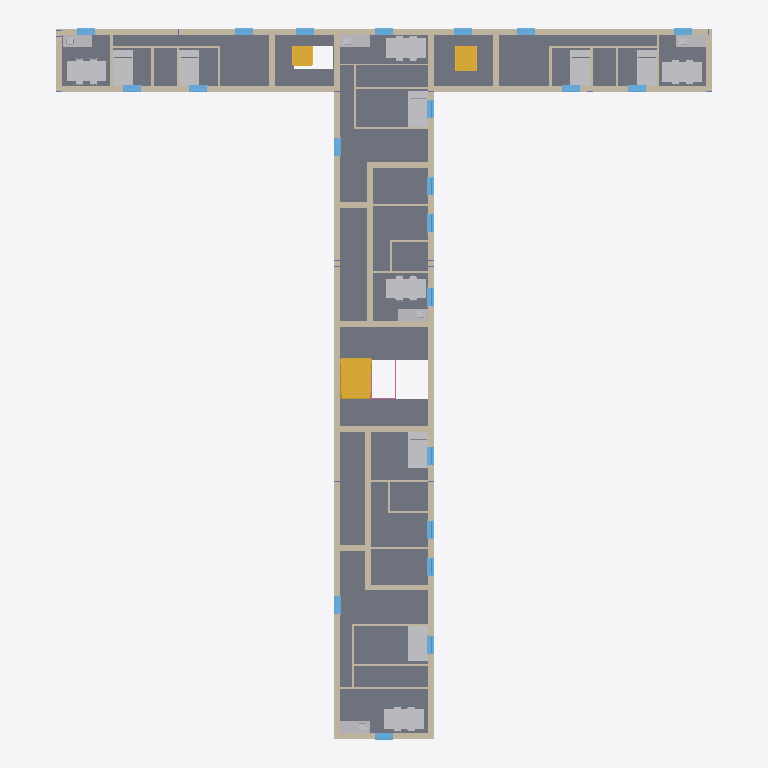
Plan cut of the same IFC building model at storey 'Level 1' (level 5.00 m, cut at 6.40 m), seen from above with north up, elements coloured by IFC class (only those large enough to see are counted): 48 walls (beige), 22 other elements (light grey), 22 windows (light blue), 3 stairs (yellow), 2 slabs (grey), 2 railings (pink). Cut surfaces are drawn darker.
Extent 33.1 m × 35.8 m × 27.0 m (x, y, z). Storeys (6): Level 0 at 0.00 m; Level 1 at 5.00 m; Level 2 at 10.00 m; Level 3 at 15.00 m; Level 4 at 20.00 m; Level 5 at 25.00 m. Elements (451): 155 IfcFurniture, 92 IfcWindow, 48 IfcWall, 40 IfcBuildingElementProxy, 34 IfcDoor, 21 IfcBeam, 20 IfcFlowTerminal, 18 IfcColumn, 9 IfcStair, 8 IfcSlab, 3 IfcRailing, 3 IfcRoof.

HEADER;
FILE_DESCRIPTION(('Redacted'),'2;1');
FILE_NAME('19','2025-06-13T21:55:46+01:00',('User_19'),('Organization_19'),'Redacted','Redacted','Authorized_19');
FILE_SCHEMA(('IFC4'));
ENDSEC;
DATA;
#27=IFCPROJECT('1wJ2G6Wu12MBO87dVHdBP6',#18,'Project_19','Redacted','AnonymizedSubmission','Anonymous Project 19','Project Status',(#22),#55256);
#58=IFCSITE('1wJ2G6Wu12MBO87dVHdBP4',#18,'Default',$,$,#57,$,$,.ELEMENT.,(51,30,23,112487),(0,-7,-37,-956022),0.0,$,$);
#32=IFCBUILDING('1wJ2G6Wu12MBO87dVHdBP7',#18,'Building_19',$,$,#30,$,'Building_19',.ELEMENT.,$,$,#31);
#35=IFCBUILDINGSTOREY('3Zu5Bv0LOHrPC10026FoQQ',#18,'Level 0',$,'Level:Circle Head - Project Datum',#34,$,'Level 0',.ELEMENT.,0.0);
#39=IFCBUILDINGSTOREY('15Z0v90RiHrPC20026FoKR',#18,'Level 1',$,'Level:Circle Head - Project Datum',#38,$,'Level 1',.ELEMENT.,5000.0);
#43=IFCBUILDINGSTOREY('0Og2WVOib9HfHYIMOjyHlw',#18,'Level 2',$,'Level:Circle Head - Project Datum',#42,$,'Level 2',.ELEMENT.,10000.0);
#47=IFCBUILDINGSTOREY('0Og2WVOib9HfHYIMOjyHml',#18,'Level 3',$,'Level:Circle Head - Project Datum',#46,$,'Level 3',.ELEMENT.,15000.0);
#51=IFCBUILDINGSTOREY('0Og2WVOib9HfHYIMOjyH3W',#18,'Level 4',$,'Level:Circle Head - Project Datum',#50,$,'Level 4',.ELEMENT.,20000.0);
#55=IFCBUILDINGSTOREY('0Og2WVOib9HfHYIMOjyHFq',#18,'Level 5',$,'Level:Circle Head - Project Datum',#54,$,'Level 5',.ELEMENT.,25000.0);
#1887=IFCSLAB('0oncy4Pmb1Kx59xbWoWjL0',#18,'Floor:Floor-Grnd-Susp_65Scr-80Ins-100Blk-75PC:327489',$,'Floor:Floor-Grnd-Susp_65Scr-80Ins-100Blk-75PC',#1872,#1886,'327489',.FLOOR.);
#1984=IFCSLAB('0oncy4Pmb1Kx59xbWoWjLX',#18,'Floor:Floor-Grnd-Susp_65Scr-80Ins-100Blk-75PC:327520',$,'Floor:Floor-Grnd-Susp_65Scr-80Ins-100Blk-75PC',#1982,#1983,'327520',.FLOOR.);
#356=IFCWALL('0Og2WVOib9HfHYIMOjyHQ4',#18,'Basic Wall:Wall-Ext_102Bwk-75Ins-100LBlk-12P:319271',$,'Basic Wall:Wall-Ext_102Bwk-75Ins-100LBlk-12P',#221,#355,'319271',.NOTDEFINED.);
#878=IFCWALL('0Og2WVOib9HfHYIMOjyIrn',#18,'Basic Wall:Wall-Ext_102Bwk-75Ins-100LBlk-12P:320722',$,'Basic Wall:Wall-Ext_102Bwk-75Ins-100LBlk-12P',#507,#877,'320722',.NOTDEFINED.);
#1306=IFCWALL('0Og2WVOib9HfHYIMOjyIBV',#18,'Basic Wall:Wall-Ext_102Bwk-75Ins-100LBlk-12P:322428',$,'Basic Wall:Wall-Ext_102Bwk-75Ins-100LBlk-12P',#1215,#1305,'322428',.NOTDEFINED.);
#1617=IFCWALL('3SbEK_yD98bBqIXWwVnOfN',#18,'Basic Wall:Wall-Ext_102Bwk-75Ins-100LBlk-12P:326381',$,'Basic Wall:Wall-Ext_102Bwk-75Ins-100LBlk-12P',#1526,#1616,'326381',.NOTDEFINED.);
#1128=IFCWALL('0Og2WVOib9HfHYIMOjyI43',#18,'Basic Wall:Wall-Ext_102Bwk-75Ins-100LBlk-12P:321696',$,'Basic Wall:Wall-Ext_102Bwk-75Ins-100LBlk-12P',#1013,#1127,'321696',.NOTDEFINED.);
#1439=IFCWALL('3SbEK_yD98bBqIXWwVnOC_',#18,'Basic Wall:Wall-Ext_102Bwk-75Ins-100LBlk-12P:324484',$,'Basic Wall:Wall-Ext_102Bwk-75Ins-100LBlk-12P',#1324,#1438,'324484',.NOTDEFINED.);
#37973=IFCSTAIR('1aQcayq9DB9xTRm$Xiu544',#18,'Assembled Stair:Stair:355724',$,'Assembled Stair:Private',#37972,$,'355724',.STRAIGHT_RUN_STAIR.);
#47316=IFCFURNITURE('1bDGqGmn5DBRLxh_RyMAma',#18,'Furniture_Table_Dining_w-Chairs_Rectangular:2000x1000x750mm_w-4_Seats:404606',$,'Furniture_Table_Dining_w-Chairs_Rectangular:2000x1000x750mm_w-4_Seats',#47315,#47312,'404606',.NOTDEFINED.);
#47541=IFCFURNITURE('1bDGqGmn5DBRLxh_RyMApW',#18,'Furniture_Table_Dining_w-Chairs_Rectangular:2000x1000x750mm_w-4_Seats:404666',$,'Furniture_Table_Dining_w-Chairs_Rectangular:2000x1000x750mm_w-4_Seats',#47540,#47537,'404666',.NOTDEFINED.);
#47608=IFCFURNITURE('1bDGqGmn5DBRLxh_RyMApb',#18,'Furniture_Table_Dining_w-Chairs_Rectangular:2000x1000x750mm_w-4_Seats:404671',$,'Furniture_Table_Dining_w-Chairs_Rectangular:2000x1000x750mm_w-4_Seats',#47607,#47604,'404671',.NOTDEFINED.);
#47474=IFCFURNITURE('1bDGqGmn5DBRLxh_RyMApl',#18,'Furniture_Table_Dining_w-Chairs_Rectangular:2000x1000x750mm_w-4_Seats:404661',$,'Furniture_Table_Dining_w-Chairs_Rectangular:2000x1000x750mm_w-4_Seats',#47473,#47470,'404661',.NOTDEFINED.);
#47675=IFCFURNITURE('1bDGqGmn5DBRLxh_RyMAoU',#18,'Furniture_Table_Dining_w-Chairs_Rectangular:2000x1000x750mm_w-4_Seats:404676',$,'Furniture_Table_Dining_w-Chairs_Rectangular:2000x1000x750mm_w-4_Seats',#47674,#47671,'404676',.NOTDEFINED.);
#47232=IFCFURNITURE('1bDGqGmn5DBRLxh_RyMATy',#18,'Furniture_Bed_2:bed:403238',$,'Furniture_Bed_2:bed',#47231,#47228,'403238',.NOTDEFINED.);
#47218=IFCFURNITURE('1bDGqGmn5DBRLxh_RyMAQT',#18,'Furniture_Bed_2:bed:403143',$,'Furniture_Bed_2:bed',#47217,#47214,'403143',.NOTDEFINED.);
#47260=IFCFURNITURE('1bDGqGmn5DBRLxh_RyMAXE',#18,'Furniture_Bed_2:bed:403476',$,'Furniture_Bed_2:bed',#47259,#47256,'403476',.NOTDEFINED.);
#47246=IFCFURNITURE('1bDGqGmn5DBRLxh_RyMAVd',#18,'Furniture_Bed_2:bed:403389',$,'Furniture_Bed_2:bed',#47245,#47242,'403389',.NOTDEFINED.);
#17899=IFCWALL('128ZnVYfDA9B_WkNqImOnd',#18,'Basic Wall:Wall-Ext_102Bwk-75Ins-100LBlk-12P:340464',$,'Basic Wall:Wall-Ext_102Bwk-75Ins-100LBlk-12P',#17856,#17898,'340464',.NOTDEFINED.);
#47274=IFCFURNITURE('1bDGqGmn5DBRLxh_RyMAYj',#18,'Furniture_Bed_2:bed:403703',$,'Furniture_Bed_2:bed',#47273,#47270,'403703',.NOTDEFINED.);
#47288=IFCFURNITURE('1bDGqGmn5DBRLxh_RyMAce',#18,'Furniture_Bed_2:bed:403954',$,'Furniture_Bed_2:bed',#47287,#47284,'403954',.NOTDEFINED.);
#29673=IFCWALL('128ZnVYfDA9B_WkNqImVA_',#18,'Basic Wall:Wall-Ext_102Bwk-75Ins-100LBlk-12P:347945',$,'Basic Wall:Wall-Ext_102Bwk-75Ins-100LBlk-12P',#29630,#29672,'347945',.NOTDEFINED.);
#47302=IFCFURNITURE('1bDGqGmn5DBRLxh_RyMAeF',#18,'Furniture_Bed_2:bed:404053',$,'Furniture_Bed_2:bed',#47301,#47298,'404053',.NOTDEFINED.);
#42934=IFCSTAIR('0Fvzt4SyfFDuHtFDFbGD9B',#18,'Assembled Stair:Stair:380550',$,'Assembled Stair:Private',#42933,$,'380550',.STRAIGHT_RUN_STAIR.);
#17769=IFCWALL('128ZnVYfDA9B_WkNqImP4V',#18,'Basic Wall:Wall-Ext_102Bwk-75Ins-100LBlk-12P:339080',$,'Basic Wall:Wall-Ext_102Bwk-75Ins-100LBlk-12P',#17718,#17768,'339080',.NOTDEFINED.);
#17838=IFCWALL('128ZnVYfDA9B_WkNqImPDk',#18,'Basic Wall:Wall-Ext_102Bwk-75Ins-100LBlk-12P:339705',$,'Basic Wall:Wall-Ext_102Bwk-75Ins-100LBlk-12P',#17787,#17837,'339705',.NOTDEFINED.);
#489=IFCWALL('0Og2WVOib9HfHYIMOjyIhI',#18,'Basic Wall:Wall-Ext_102Bwk-75Ins-100LBlk-12P:320369',$,'Basic Wall:Wall-Ext_102Bwk-75Ins-100LBlk-12P',#406,#488,'320369',.NOTDEFINED.);
#995=IFCWALL('0Og2WVOib9HfHYIMOjyIpu',#18,'Basic Wall:Wall-Ext_102Bwk-75Ins-100LBlk-12P:320859',$,'Basic Wall:Wall-Ext_102Bwk-75Ins-100LBlk-12P',#920,#994,'320859',.NOTDEFINED.);
#42576=IFCSTAIR('0Fvzt4SyfFDuHtFDFbGDbr',#18,'Assembled Stair:Stair:378296',$,'Assembled Stair:Private',#42575,$,'378296',.STRAIGHT_RUN_STAIR.);
#18276=IFCWALL('128ZnVYfDA9B_WkNqImOhj',#18,'Basic Wall:Wall-Ext_102Bwk-75Ins-100LBlk-12P:341882',$,'Basic Wall:Wall-Ext_102Bwk-75Ins-100LBlk-12P',#18233,#18275,'341882',.NOTDEFINED.);
#1197=IFCWALL('0Og2WVOib9HfHYIMOjyIFg',#18,'Basic Wall:Wall-Ext_102Bwk-75Ins-100LBlk-12P:322121',$,'Basic Wall:Wall-Ext_102Bwk-75Ins-100LBlk-12P',#1146,#1196,'322121',.NOTDEFINED.);
#1508=IFCWALL('3SbEK_yD98bBqIXWwVnOLY',#18,'Basic Wall:Wall-Ext_102Bwk-75Ins-100LBlk-12P:325080',$,'Basic Wall:Wall-Ext_102Bwk-75Ins-100LBlk-12P',#1457,#1507,'325080',.NOTDEFINED.);
#2640=IFCWALL('0oncy4Pmb1Kx59xbWoWoWu',#18,'Basic Wall:Wall-Ext_102Bwk-75Ins-100LBlk-12P:328249',$,'Basic Wall:Wall-Ext_102Bwk-75Ins-100LBlk-12P',#2597,#2639,'328249',.NOTDEFINED.);
#2701=IFCWALL('0oncy4Pmb1Kx59xbWoWodW',#18,'Basic Wall:Wall-Ext_102Bwk-75Ins-100LBlk-12P:328673',$,'Basic Wall:Wall-Ext_102Bwk-75Ins-100LBlk-12P',#2658,#2700,'328673',.NOTDEFINED.);
#47414=IFCFURNITURE('1bDGqGmn5DBRLxh_RyMApU',#18,'M_Counter Top w Sink Hole:600mm Depth:404612',$,'M_Counter Top w Sink Hole:600mm Depth',#47413,#47410,'404612',.NOTDEFINED.);
#47864=IFCFURNITURE('1bDGqGmn5DBRLxh_RyMAoK',#18,'M_Counter Top w Sink Hole:600mm Depth:404686',$,'M_Counter Top w Sink Hole:600mm Depth',#47863,#47860,'404686',.NOTDEFINED.);
#47955=IFCFURNITURE('1bDGqGmn5DBRLxh_RyMAo8',#18,'M_Counter Top w Sink Hole:600mm Depth:404690',$,'M_Counter Top w Sink Hole:600mm Depth',#47954,#47951,'404690',.NOTDEFINED.);
#48046=IFCFURNITURE('1bDGqGmn5DBRLxh_RyMAoC',#18,'M_Counter Top w Sink Hole:600mm Depth:404694',$,'M_Counter Top w Sink Hole:600mm Depth',#48045,#48042,'404694',.NOTDEFINED.);
#30035=IFCWALL('128ZnVYfDA9B_WkNqImVAu',#18,'Basic Wall:Wall-Ext_102Bwk-75Ins-100LBlk-12P:347951',$,'Basic Wall:Wall-Ext_102Bwk-75Ins-100LBlk-12P',#29992,#30034,'347951',.NOTDEFINED.);
#47773=IFCFURNITURE('1bDGqGmn5DBRLxh_RyMAoG',#18,'M_Counter Top w Sink Hole:600mm Depth:404682',$,'M_Counter Top w Sink Hole:600mm Depth',#47772,#47769,'404682',.NOTDEFINED.);
#18215=IFCWALL('128ZnVYfDA9B_WkNqImOgt',#18,'Basic Wall:Wall-Ext_102Bwk-75Ins-100LBlk-12P:341792',$,'Basic Wall:Wall-Ext_102Bwk-75Ins-100LBlk-12P',#18172,#18214,'341792',.NOTDEFINED.);
#29974=IFCWALL('128ZnVYfDA9B_WkNqImVAv',#18,'Basic Wall:Wall-Ext_102Bwk-75Ins-100LBlk-12P:347950',$,'Basic Wall:Wall-Ext_102Bwk-75Ins-100LBlk-12P',#29931,#29973,'347950',.NOTDEFINED.);
#2870=IFCWALL('0oncy4Pmb1Kx59xbWoWo9F',#18,'Basic Wall:Wall-Partn_30Gwb-70MStd-30Gwb:329806',$,'Basic Wall:Wall-Partn_30Gwb-70MStd-30Gwb',#2818,#2869,'329806',.NOTDEFINED.);
#11052=IFCWALL('0oncy4Pmb1Kx59xbWoWmx3',#18,'Basic Wall:Wall-Partn_30Gwb-70MStd-30Gwb:337090',$,'Basic Wall:Wall-Partn_30Gwb-70MStd-30Gwb',#11000,#11051,'337090',.NOTDEFINED.);
#30139=IFCWALL('128ZnVYfDA9B_WkNqImVAc',#18,'Basic Wall:Wall-Partn_12P-70MStd-12P:347953',$,'Basic Wall:Wall-Partn_12P-70MStd-12P',#30105,#30138,'347953',.NOTDEFINED.);
#17983=IFCWALL('128ZnVYfDA9B_WkNqImO_b',#18,'Basic Wall:Wall-Ext_102Bwk-75Ins-100LBlk-12P:340530',$,'Basic Wall:Wall-Ext_102Bwk-75Ins-100LBlk-12P',#17940,#17982,'340530',.NOTDEFINED.);
#29757=IFCWALL('128ZnVYfDA9B_WkNqImVAz',#18,'Basic Wall:Wall-Ext_102Bwk-75Ins-100LBlk-12P:347946',$,'Basic Wall:Wall-Ext_102Bwk-75Ins-100LBlk-12P',#29714,#29756,'347946',.NOTDEFINED.);
#2777=IFCWALL('0oncy4Pmb1Kx59xbWoWook',#18,'Basic Wall:Wall-Partn_30Gwb-70MStd-30Gwb:329391',$,'Basic Wall:Wall-Partn_30Gwb-70MStd-30Gwb',#2719,#2776,'329391',.NOTDEFINED.);
#30243=IFCWALL('128ZnVYfDA9B_WkNqImVAa',#18,'Basic Wall:Wall-Partn_12P-70MStd-12P:347955',$,'Basic Wall:Wall-Partn_12P-70MStd-12P',#30209,#30242,'347955',.NOTDEFINED.);
#30295=IFCWALL('128ZnVYfDA9B_WkNqImVAZ',#18,'Basic Wall:Wall-Partn_12P-70MStd-12P:347956',$,'Basic Wall:Wall-Partn_12P-70MStd-12P',#30261,#30294,'347956',.NOTDEFINED.);
#18484=IFCWALL('128ZnVYfDA9B_WkNqImOFF',#18,'Basic Wall:Wall-Partn_12P-70MStd-12P:343640',$,'Basic Wall:Wall-Partn_12P-70MStd-12P',#18450,#18483,'343640',.NOTDEFINED.);
#18536=IFCWALL('128ZnVYfDA9B_WkNqImOAY',#18,'Basic Wall:Wall-Partn_12P-70MStd-12P:343861',$,'Basic Wall:Wall-Partn_12P-70MStd-12P',#18502,#18535,'343861',.NOTDEFINED.);
#18432=IFCWALL('128ZnVYfDA9B_WkNqImO1f',#18,'Basic Wall:Wall-Partn_12P-70MStd-12P:343550',$,'Basic Wall:Wall-Partn_12P-70MStd-12P',#18398,#18431,'343550',.NOTDEFINED.);
#41559=IFCWINDOW('0Fvzt4SyfFDuHtFDFbG8KX',#18,'Windows_Sgl_Plain:isexternal:367084',$,'Windows_Sgl_Plain:isexternal',#53568,#41555,'367084',910.000000000002,910.000000000001,.WINDOW.,.NOTDEFINED.,$);
#41578=IFCWINDOW('0Fvzt4SyfFDuHtFDFbG8OR',#18,'Windows_Sgl_Plain:isexternal:367318',$,'Windows_Sgl_Plain:isexternal',#53588,#41574,'367318',910.000000000002,910.000000000001,.WINDOW.,.NOTDEFINED.,$);
#41103=IFCWINDOW('0Fvzt4SyfFDuHtFDFbG9RW',#18,'Windows_Sgl_Plain:isexternal:363053',$,'Windows_Sgl_Plain:isexternal',#54590,#41099,'363053',910.000000000002,910.000000000001,.WINDOW.,.NOTDEFINED.,$);
#41122=IFCWINDOW('0Fvzt4SyfFDuHtFDFbG9Ta',#18,'Windows_Sgl_Plain:isexternal:363433',$,'Windows_Sgl_Plain:isexternal',#54610,#41118,'363433',910.000000000002,910.000000000001,.WINDOW.,.NOTDEFINED.,$);
#41179=IFCWINDOW('0Fvzt4SyfFDuHtFDFbG950',#18,'Windows_Sgl_Plain:isexternal:363917',$,'Windows_Sgl_Plain:isexternal',#54249,#41175,'363917',910.000000000002,910.000000000001,.WINDOW.,.NOTDEFINED.,$);
#41198=IFCWINDOW('0Fvzt4SyfFDuHtFDFbG9F0',#18,'Windows_Sgl_Plain:isexternal:364301',$,'Windows_Sgl_Plain:isexternal',#54269,#41194,'364301',910.000000000002,910.000000000001,.WINDOW.,.NOTDEFINED.,$);
#41255=IFCWINDOW('0Fvzt4SyfFDuHtFDFbG8tW',#18,'Windows_Sgl_Plain:isexternal:364845',$,'Windows_Sgl_Plain:isexternal',#53248,#41251,'364845',910.000000000002,910.000000000001,.WINDOW.,.NOTDEFINED.,$);
#41274=IFCWINDOW('0Fvzt4SyfFDuHtFDFbG8xu',#18,'Windows_Sgl_Plain:isexternal:365109',$,'Windows_Sgl_Plain:isexternal',#53268,#41270,'365109',910.000000000002,910.000000000001,.WINDOW.,.NOTDEFINED.,$);
#41407=IFCWINDOW('0Fvzt4SyfFDuHtFDFbG8e5',#18,'Windows_Sgl_Plain:isexternal:366280',$,'Windows_Sgl_Plain:isexternal',#53408,#41403,'366280',910.000000000002,910.000000000001,.WINDOW.,.NOTDEFINED.,$);
#41426=IFCWINDOW('0Fvzt4SyfFDuHtFDFbG8iJ',#18,'Windows_Sgl_Plain:isexternal:366558',$,'Windows_Sgl_Plain:isexternal',#53428,#41422,'366558',910.000000000002,910.000000000001,.WINDOW.,.NOTDEFINED.,$);
#41711=IFCWINDOW('0Fvzt4SyfFDuHtFDFbG8B3',#18,'Windows_Sgl_Plain:isexternal:368142',$,'Windows_Sgl_Plain:isexternal',#53728,#41707,'368142',910.000000000002,910.000000000001,.WINDOW.,.NOTDEFINED.,$);
#41730=IFCWINDOW('0Fvzt4SyfFDuHtFDFbG89Z',#18,'Windows_Sgl_Plain:isexternal:368302',$,'Windows_Sgl_Plain:isexternal',#53748,#41726,'368302',910.000000000002,910.000000000001,.WINDOW.,.NOTDEFINED.,$);
#42167=IFCWINDOW('0Fvzt4SyfFDuHtFDFbGBCD',#18,'Windows_Sgl_Plain:isexternal:372672',$,'Windows_Sgl_Plain:isexternal',#52807,#42163,'372672',910.000000000002,910.000000000001,.WINDOW.,.NOTDEFINED.,$);
#42186=IFCWINDOW('0Fvzt4SyfFDuHtFDFbGAn9',#18,'Windows_Sgl_Plain:isexternal:372868',$,'Windows_Sgl_Plain:isexternal',#52827,#42182,'372868',910.000000000002,910.000000000001,.WINDOW.,.NOTDEFINED.,$);
#30191=IFCWALL('128ZnVYfDA9B_WkNqImVAb',#18,'Basic Wall:Wall-Partn_12P-70MStd-12P:347954',$,'Basic Wall:Wall-Partn_12P-70MStd-12P',#30157,#30190,'347954',.NOTDEFINED.);
#41882=IFCWINDOW('0Fvzt4SyfFDuHtFDFbGBxy',#18,'Windows_Sgl_Plain:isexternal:369201',$,'Windows_Sgl_Plain:isexternal',#54068,#41878,'369201',910.000000000002,910.000000000001,.WINDOW.,.NOTDEFINED.,$);
#41863=IFCWINDOW('0Fvzt4SyfFDuHtFDFbGBsg',#18,'Windows_Sgl_Plain:isexternal:368999',$,'Windows_Sgl_Plain:isexternal',#54048,#41859,'368999',910.000000000002,910.000000000001,.WINDOW.,.NOTDEFINED.,$);
#41901=IFCWINDOW('0Fvzt4SyfFDuHtFDFbGBuE',#18,'Windows_Sgl_Plain:isexternal:369347',$,'Windows_Sgl_Plain:isexternal',#52987,#41897,'369347',910.000000000002,910.000000000001,.WINDOW.,.NOTDEFINED.,$);
#41920=IFCWINDOW('0Fvzt4SyfFDuHtFDFbGB_E',#18,'Windows_Sgl_Plain:isexternal:369475',$,'Windows_Sgl_Plain:isexternal',#54389,#41916,'369475',910.000000000002,910.000000000001,.WINDOW.,.NOTDEFINED.,$);
#41958=IFCWINDOW('0Fvzt4SyfFDuHtFDFbGBbh',#18,'Windows_Sgl_Plain:isexternal:370086',$,'Windows_Sgl_Plain:isexternal',#54409,#41954,'370086',910.000000000002,910.000000000001,.WINDOW.,.NOTDEFINED.,$);
#41939=IFCWINDOW('0Fvzt4SyfFDuHtFDFbGBWg',#18,'Windows_Sgl_Plain:isexternal:369895',$,'Windows_Sgl_Plain:isexternal',#54088,#41935,'369895',910.000000000002,910.000000000001,.WINDOW.,.NOTDEFINED.,$);
#41977=IFCWINDOW('0Fvzt4SyfFDuHtFDFbGBhD',#18,'Windows_Sgl_Plain:isexternal:370176',$,'Windows_Sgl_Plain:isexternal',#54429,#41973,'370176',910.000000000002,910.000000000001,.WINDOW.,.NOTDEFINED.,$);
#42338=IFCWINDOW('0Fvzt4SyfFDuHtFDFbGAAd',#18,'Windows_Sgl_Plain:isexternal:376426',$,'Windows_Sgl_Plain:isexternal',#53928,#42334,'376426',910.000000000002,910.000000000001,.WINDOW.,.NOTDEFINED.,$);
#11122=IFCWALL('0oncy4Pmb1Kx59xbWoWmx2',#18,'Basic Wall:Wall-Partn_30Gwb-70MStd-30Gwb:337091',$,'Basic Wall:Wall-Partn_30Gwb-70MStd-30Gwb',#11070,#11121,'337091',.NOTDEFINED.);
#3010=IFCWALL('0oncy4Pmb1Kx59xbWoWoF5',#18,'Basic Wall:Wall-Partn_30Gwb-70MStd-30Gwb:330180',$,'Basic Wall:Wall-Partn_30Gwb-70MStd-30Gwb',#2958,#3009,'330180',.NOTDEFINED.);
#11262=IFCWALL('0oncy4Pmb1Kx59xbWoWmx4',#18,'Basic Wall:Wall-Partn_30Gwb-70MStd-30Gwb:337093',$,'Basic Wall:Wall-Partn_30Gwb-70MStd-30Gwb',#11210,#11261,'337093',.NOTDEFINED.);
#29809=IFCWALL('128ZnVYfDA9B_WkNqImVAy',#18,'Basic Wall:Wall-Partn_12P-70MStd-12P:347947',$,'Basic Wall:Wall-Partn_12P-70MStd-12P',#29775,#29808,'347947',.NOTDEFINED.);
#30087=IFCWALL('128ZnVYfDA9B_WkNqImVAd',#18,'Basic Wall:Wall-Partn_12P-70MStd-12P:347952',$,'Basic Wall:Wall-Partn_12P-70MStd-12P',#30053,#30086,'347952',.NOTDEFINED.);
#18035=IFCWALL('128ZnVYfDA9B_WkNqImOdy',#18,'Basic Wall:Wall-Partn_12P-70MStd-12P:341099',$,'Basic Wall:Wall-Partn_12P-70MStd-12P',#18001,#18034,'341099',.NOTDEFINED.);
#18328=IFCWALL('128ZnVYfDA9B_WkNqImOfX',#18,'Basic Wall:Wall-Partn_12P-70MStd-12P:342006',$,'Basic Wall:Wall-Partn_12P-70MStd-12P',#18294,#18327,'342006',.NOTDEFINED.);
#10982=IFCWALL('0oncy4Pmb1Kx59xbWoWmx0',#18,'Basic Wall:Wall-Partn_30Gwb-70MStd-30Gwb:337089',$,'Basic Wall:Wall-Partn_30Gwb-70MStd-30Gwb',#10930,#10981,'337089',.NOTDEFINED.);
#18380=IFCWALL('128ZnVYfDA9B_WkNqImO7R',#18,'Basic Wall:Wall-Partn_12P-70MStd-12P:343116',$,'Basic Wall:Wall-Partn_12P-70MStd-12P',#18346,#18379,'343116',.NOTDEFINED.);
#29861=IFCWALL('128ZnVYfDA9B_WkNqImVAx',#18,'Basic Wall:Wall-Partn_12P-70MStd-12P:347948',$,'Basic Wall:Wall-Partn_12P-70MStd-12P',#29827,#29860,'347948',.NOTDEFINED.);
#2940=IFCWALL('0oncy4Pmb1Kx59xbWoWoB4',#18,'Basic Wall:Wall-Partn_30Gwb-70MStd-30Gwb:329925',$,'Basic Wall:Wall-Partn_30Gwb-70MStd-30Gwb',#2888,#2939,'329925',.NOTDEFINED.);
#3080=IFCWALL('0oncy4Pmb1Kx59xbWoWo7I',#18,'Basic Wall:Wall-Partn_30Gwb-70MStd-30Gwb:330707',$,'Basic Wall:Wall-Partn_30Gwb-70MStd-30Gwb',#3028,#3079,'330707',.NOTDEFINED.);
#11192=IFCWALL('0oncy4Pmb1Kx59xbWoWmx5',#18,'Basic Wall:Wall-Partn_30Gwb-70MStd-30Gwb:337092',$,'Basic Wall:Wall-Partn_30Gwb-70MStd-30Gwb',#11140,#11191,'337092',.NOTDEFINED.);
#18102=IFCWALL('128ZnVYfDA9B_WkNqImOWd',#18,'Basic Wall:Wall-Partn_12P-70MStd-12P:341424',$,'Basic Wall:Wall-Partn_12P-70MStd-12P',#18068,#18101,'341424',.NOTDEFINED.);
#29913=IFCWALL('128ZnVYfDA9B_WkNqImVAw',#18,'Basic Wall:Wall-Partn_12P-70MStd-12P:347949',$,'Basic Wall:Wall-Partn_12P-70MStd-12P',#29879,#29912,'347949',.NOTDEFINED.);
#18154=IFCWALL('128ZnVYfDA9B_WkNqImOXp',#18,'Basic Wall:Wall-Partn_12P-70MStd-12P:341476',$,'Basic Wall:Wall-Partn_12P-70MStd-12P',#18120,#18153,'341476',.NOTDEFINED.);
#51039=IFCRAILING('1aQcayq9DB9xTRm$Xiu4_f',#18,'Railing:1100mm:357153',$,'Railing:1100mm',#50911,#51038,'357153',.NOTDEFINED.);
ENDSEC;
